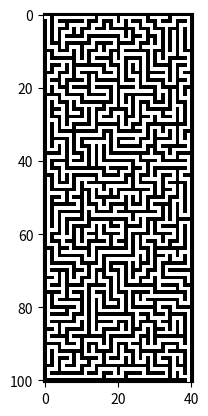

Recreate this plot in Python.
import numpy as np
import matplotlib.pyplot as plt
from random import choice

class Stack:
    def __init__(self, ls = None):
        if ls is None:
            self.ls = []
        else:
            self.ls = ls

    def push(self, item):
        self.ls.append(item)
    
    def pop(self):
        assert self.ls != []
        self.ls.pop()

    def top(self):
        assert self.ls != []
        return self.ls[-1]

class Maze:
   
    def __init__(self, size):
        assert len(size) == 2 and all(i >= 2 for i in size), 'Maze is a 2 dimentional object'
        y, x = size
        self.h = y
        self.w = x
        self.arr = np.zeros((2 * y - 1, 2 * x - 1), dtype = np.bool)
        self.done = np.zeros(size, dtype = np.bool)
       
    def get_neighbours(self, cell):
        y, x = cell[0], cell[1]
        e = {(-2, 0), (0, -2), (0, 2), (2,0)}
        res = []
        for i, j in e:
            if 2 * self.h -1 > y + i >= 0 and 2 * self.w - 1> x + j >= 0:
                if not(self.arr[y + i, x + j]):
                    res.append((y + i, x + j))
        return res
   
    def break_wall(self, cell1, cell2):
        y1, x1 = cell1
        y2, x2 = cell2
        if y1 == y2 and abs(x1 - x2) == 2:
            ywall = y1
            xwall = max(x1, x2) - 1
        elif x1 == x2 and abs(y1 - y2) == 2:
            ywall = max(y1, y2) - 1
            xwall = x1
        else:
            raise ValueError('cell1 and cell2 are not neighbours')
        self.arr[ywall, xwall] = True
       
    def set_start(self, coord):
        y, x = coord
        self.arr[y, x] = True
        return coord

    # generating a maze using recursion severely limites the size of mazes because of the recursion depth limit
    def generate_recursive(self, start, traversed):
        if np.all(self.done):
            print('done (with recursion) :)')
        else:
            traversed.push(start)
            y, x = start
            self.arr[y, x] = self.done[y//2, x//2] = True
            neighbours = self.get_neighbours(start)
            #print(f'currently on {start}, neighbours: {neighbours}')
            if neighbours != []:
                new = choice(neighbours)
                i, j = new
                self.arr[i, j] = self.done[i//2, j//2] = True
                #print('advancing: from ', start, ' to ', new)
                self.break_wall(start, new)
                self.generate_recursive(new, traversed)
            else:
                while neighbours == []:
                    traversed.pop()
                    new = traversed.top()
                    neighbours = self.get_neighbours(new)
                    #print(f'backtracking to {new}, availble neighbours: {neighbours}')
                self.generate_recursive(new, traversed)
        print('done (maze generated using recursion) :)')
               
    def generate(self, start):
        traversed = Stack()
        while not(np.all(self.done)):
            traversed.push(start)
            y, x = start
            self.arr[y, x] = self.done[y//2, x//2] = True
            neighbours = self.get_neighbours(start)
            #print(f'currently on {i}, neighbours: {neighbours}')
            if neighbours != []:
                new = choice(neighbours)
                i, j = new
                self.arr[i, j] = self.done[i//2, j//2] = True
                #print('advancing: from ', start, ' to ', new)
                self.break_wall(start, new)
                start = new
            else:
                while neighbours == []:
                    traversed.pop()
                    new = traversed.top()
                    neighbours = self.get_neighbours(new)
                    #print(f'backtracking to {new}, availble neighbours: {neighbours}')
                start = new
        print('done (maze generated using while loop) :)')
           
               
    def display(self):
        y, x = self.arr.shape
        frame = np.zeros((y + 2, x + 2), dtype = np.bool)
        frame[1:y + 1, 1:x + 1] = True
        frame[frame] = self.arr[np.ones(self.arr.shape, dtype = np.bool)]
        frame[1, 0] = True
        frame[y + 1 ,x] = True
        plt.imshow(frame, cmap = 'gray')
        plt.show()
       # return frame

m = Maze((50, 20))
m.generate((0, 0))
m.display()
